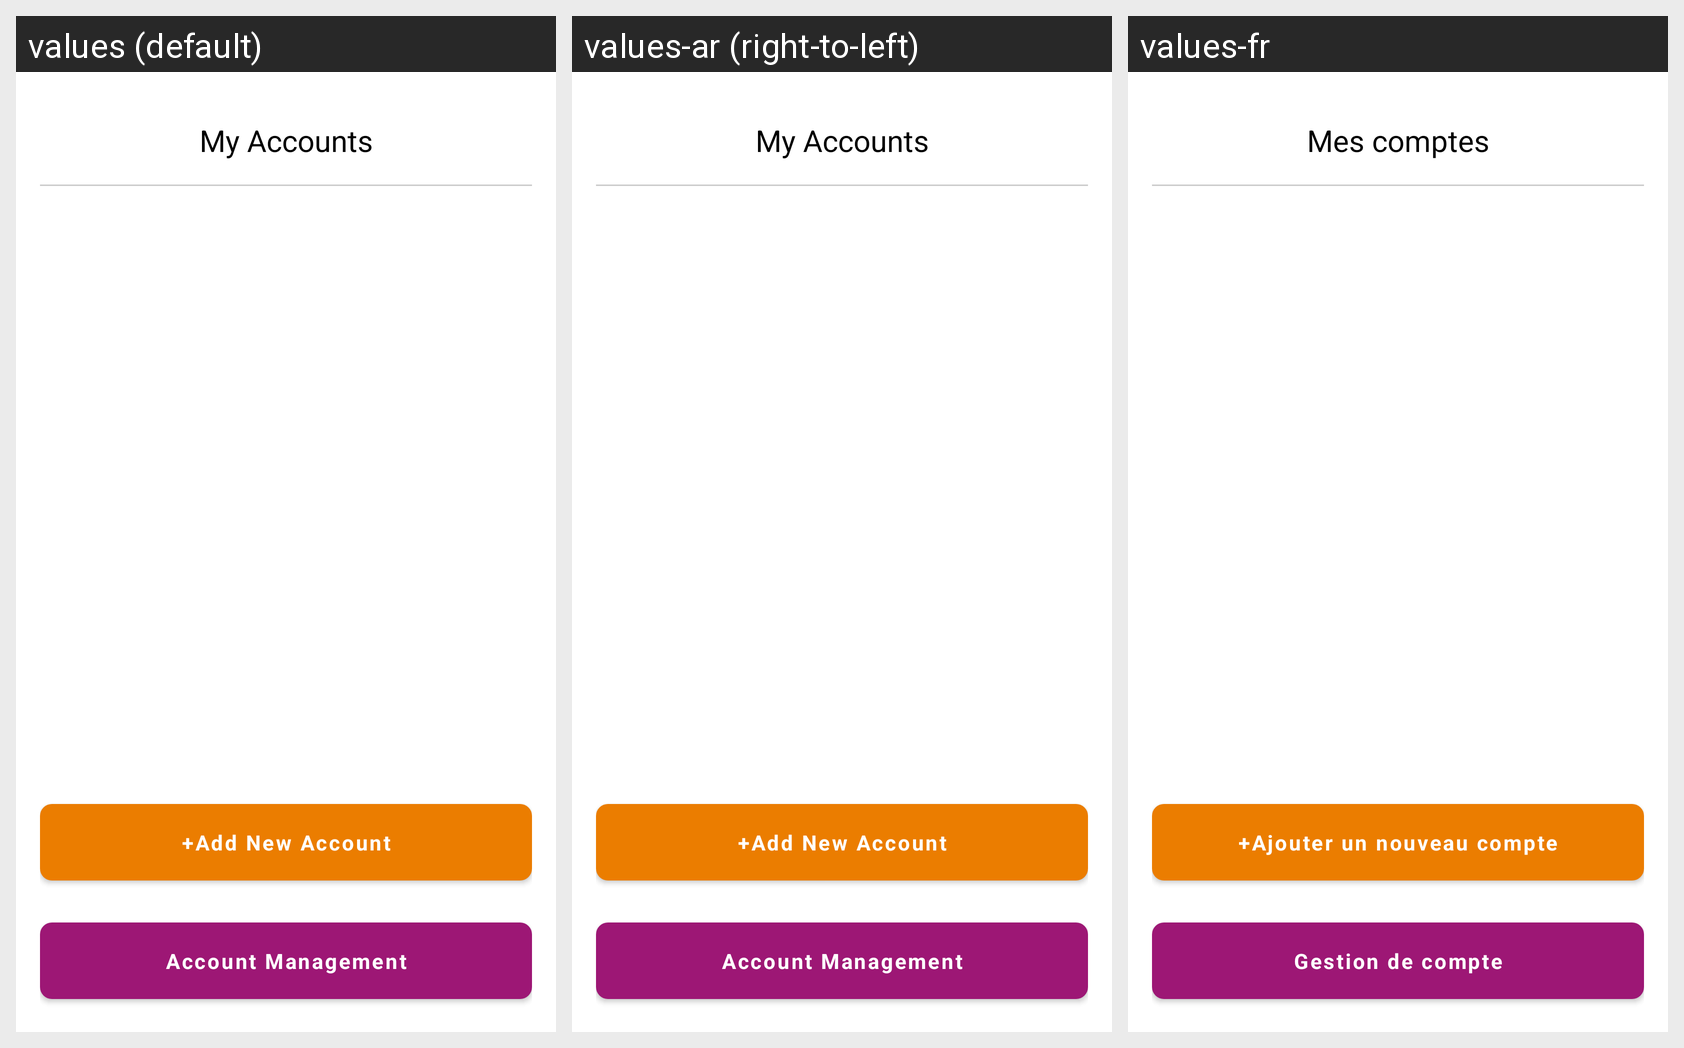

Translations of the strings shown on this Android screen, per locale in the grid:
Android screen res/layout/fragment_account_numbers.xml rendered under 3 locales, left to right: values (default), values-ar (right-to-left), values-fr. Device: Nexus 5 (rendered at 1080×1920; each locale shown at half size, 540×960, under a caption strip naming it); theme AppTheme.
Strings drawn on this screen, with the default value and each locale's value (text and hints the layout hard-codes, and strings that could not be matched under every locale, appear in the picture but are not listed):

my_accounts
  values: My Accounts
  values-ar: My Accounts  [not translated; the default value is used]
  values-fr: Mes comptes

add_new_account
  values: +Add New Account
  values-ar: +Add New Account  [not translated; the default value is used]
  values-fr: +Ajouter un nouveau compte

account_management
  values: Account Management
  values-ar: Account Management  [not translated; the default value is used]
  values-fr: Gestion de compte
